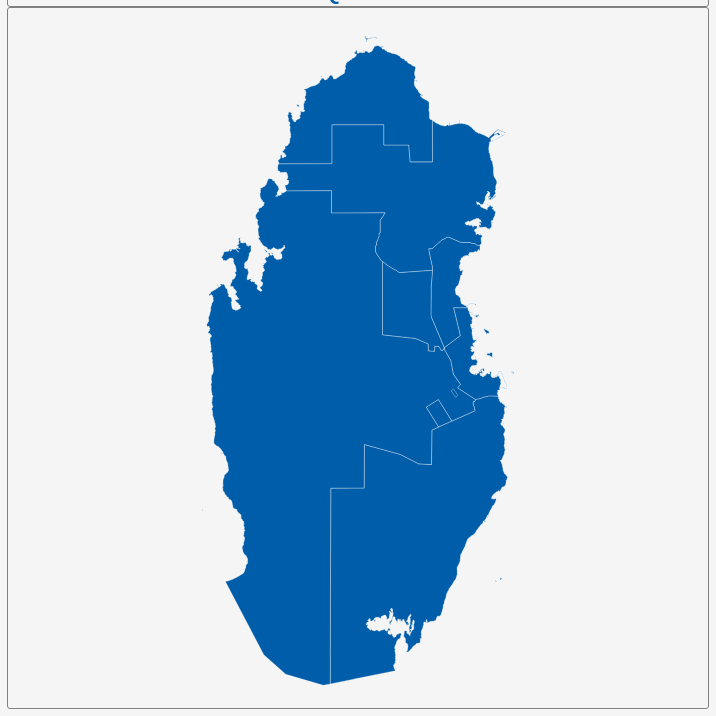
D3 v3 page, settled after 360 driven frames (6 s of simulated time); the page loaded 1 data file(s).


        var dim = 700;
        const center = {
            "lng": 51.1919,
            "lat": 25.3359
        };
        var scale = 21775;

        var title = document.getElementById('title');
        title.style.width = dim;
        title.style.marginLeft = "calc(50% - " + (dim / 2) + "px)";
        var map = document.getElementById('map')
        map.style.width = dim;
        map.style.marginLeft = "calc(50% - " + (dim / 2) + "px)";

        var tooltip = d3
            .select("#map")
            .append("div")
            .attr("class", "tooltip")
            .attr("opacity", 0);
        var width = dim,
            height = dim;

        var svg = d3.select("#map")
            .append("svg")
            .attr("width", width)
            .attr("height", height);

        scale = scale * .9;// to give 5% padding on each side
        var projection = d3.geo.mercator()
            .center([center.lng, center.lat])
            .scale(scale)
            .translate([width / 2, height / 2]);
        var geoPath = d3.geo.path()
            .projection(projection);

        var g = svg.append("g");
        d3.json("geosource.json", function (json) {
            g.selectAll("path")
                .data(json.features)
                .enter()
                .append("path")
                .attr("d", geoPath)
                .attr("class", "polygon")
                .on("mouseover", mouseover)
                .on("mouseout", mouseout)
                .on("mousemove", mousemove);

            svg.call(d3.behavior.zoom().on("zoom", () => {
                g.attr("transform", "translate(" + d3.event.translate.join(",") + ")scale(" + d3.event.scale + ")");
            }));
        });
        function mouseover(d) {
            d3.select(this).attr("class", "hover");
            tooltip.style("opacity", 0.9);
            tooltip.html((d.properties.NAME_1 && "<b>" + d.properties.NAME_1 + "</b><br>" || '') +
                (d.properties.ENGTYPE_1 && d.properties.ENGTYPE_1));
        }
        function mouseout(d) {
            d3.select(this).attr("class", "polygon");
            tooltip.style("opacity", 0);
        }
        function mousemove(d) {
            tooltip.style({
                left: function () {
                    if (d3.event.pageX > 800) {
                        return d3.event.pageX - 180 + "px";
                    } else {
                        return d3.event.pageX + 23 + "px";
                    }
                },
                top: d3.event.pageY - 20 + "px",
            });
        }
    

### data: geosource.json
{
 "type": "FeatureCollection",
 "features": [
  {
   "type": "Feature",
   "geometry": {
    "type": "MultiPolygon",
    "coordinates": "[... 9 items]"
   },
   "properties": {
    "GID_0": "QAT",
    "NAME_0": "Qatar",
    "GID_1": "QAT.1_1",
    "NAME_1": "Ad Dawhah",
    "VARNAME_1": "Doha",
    "NL_NAME_1": "الدوحة",
    "TYPE_1": "Baladiyah",
    "ENGTYPE_1": "Municipality",
    "CC_1": "",
    "HASC_1": "QA.DA"
   }
  },
  {
   "type": "Feature",
   "geometry": {
    "type": "Polygon",
    "coordinates": "[... 1 items]"
   },
   "properties": {
    "GID_0": "QAT",
    "NAME_0": "Qatar",
    "GID_1": "QAT.2_1",
    "NAME_1": "Al Daayen",
    "VARNAME_1": "",
    "NL_NAME_1": "الضعاين?",
    "TYPE_1": "Baladiyah",
    "ENGTYPE_1": "Municipality",
    "CC_1": "",
    "HASC_1": "QA.DY"
   }
  },
  {
   "type": "Feature",
   "geometry": {
    "type": "MultiPolygon",
    "coordinates": "[... 5 items]"
   },
   "properties": {
    "GID_0": "QAT",
    "NAME_0": "Qatar",
    "GID_1": "QAT.3_1",
    "NAME_1": "Al Khor",
    "VARNAME_1": "Al Khawr",
    "NL_NAME_1": "الخور?",
    "TYPE_1": "Baladiyah",
    "ENGTYPE_1": "Municipality",
    "CC_1": "",
    "HASC_1": "QA.KR"
   }
  },
  {
   "type": "Feature",
   "geometry": {
    "type": "MultiPolygon",
    "coordinates": "[... 4 items]"
   },
   "properties": {
    "GID_0": "QAT",
    "NAME_0": "Qatar",
    "GID_1": "QAT.4_1",
    "NAME_1": "Al Wakrah",
    "VARNAME_1": "Al Wakra",
    "NL_NAME_1": "الوكرة",
    "TYPE_1": "Baladiyah",
    "ENGTYPE_1": "Municipality",
    "CC_1": "",
    "HASC_1": "QA.WA"
   }
  },
  {
   "type": "Feature",
   "geometry": {
    "type": "MultiPolygon",
    "coordinates": "[... 4 items]"
   },
   "properties": {
    "GID_0": "QAT",
    "NAME_0": "Qatar",
    "GID_1": "QAT.5_1",
    "NAME_1": "Ar Rayyan",
    "VARNAME_1": "",
    "NL_NAME_1": "الريان?",
    "TYPE_1": "Baladiyah",
    "ENGTYPE_1": "Municipality",
    "CC_1": "",
    "HASC_1": "QA.RY"
   }
  },
  {
   "type": "Feature",
   "geometry": {
    "type": "MultiPolygon",
    "coordinates": "[... 6 items]"
   },
   "properties": {
    "GID_0": "QAT",
    "NAME_0": "Qatar",
    "GID_1": "QAT.6_1",
    "NAME_1": "Madinat ash Shamal",
    "VARNAME_1": "",
    "NL_NAME_1": "الشمال?",
    "TYPE_1": "Baladiyah",
    "ENGTYPE_1": "Municipality",
    "CC_1": "",
    "HASC_1": "QA.MS"
   }
  },
  {
   "type": "Feature",
   "geometry": {
    "type": "Polygon",
    "coordinates": "[... 1 items]"
   },
   "properties": {
    "GID_0": "QAT",
    "NAME_0": "Qatar",
    "GID_1": "QAT.7_1",
    "NAME_1": "Umm Salal",
    "VARNAME_1": "",
    "NL_NAME_1": "أم صلال?",
    "TYPE_1": "Baladiyah",
    "ENGTYPE_1": "Municipality",
    "CC_1": "",
    "HASC_1": "QA.SL"
   }
  }
 ]
}